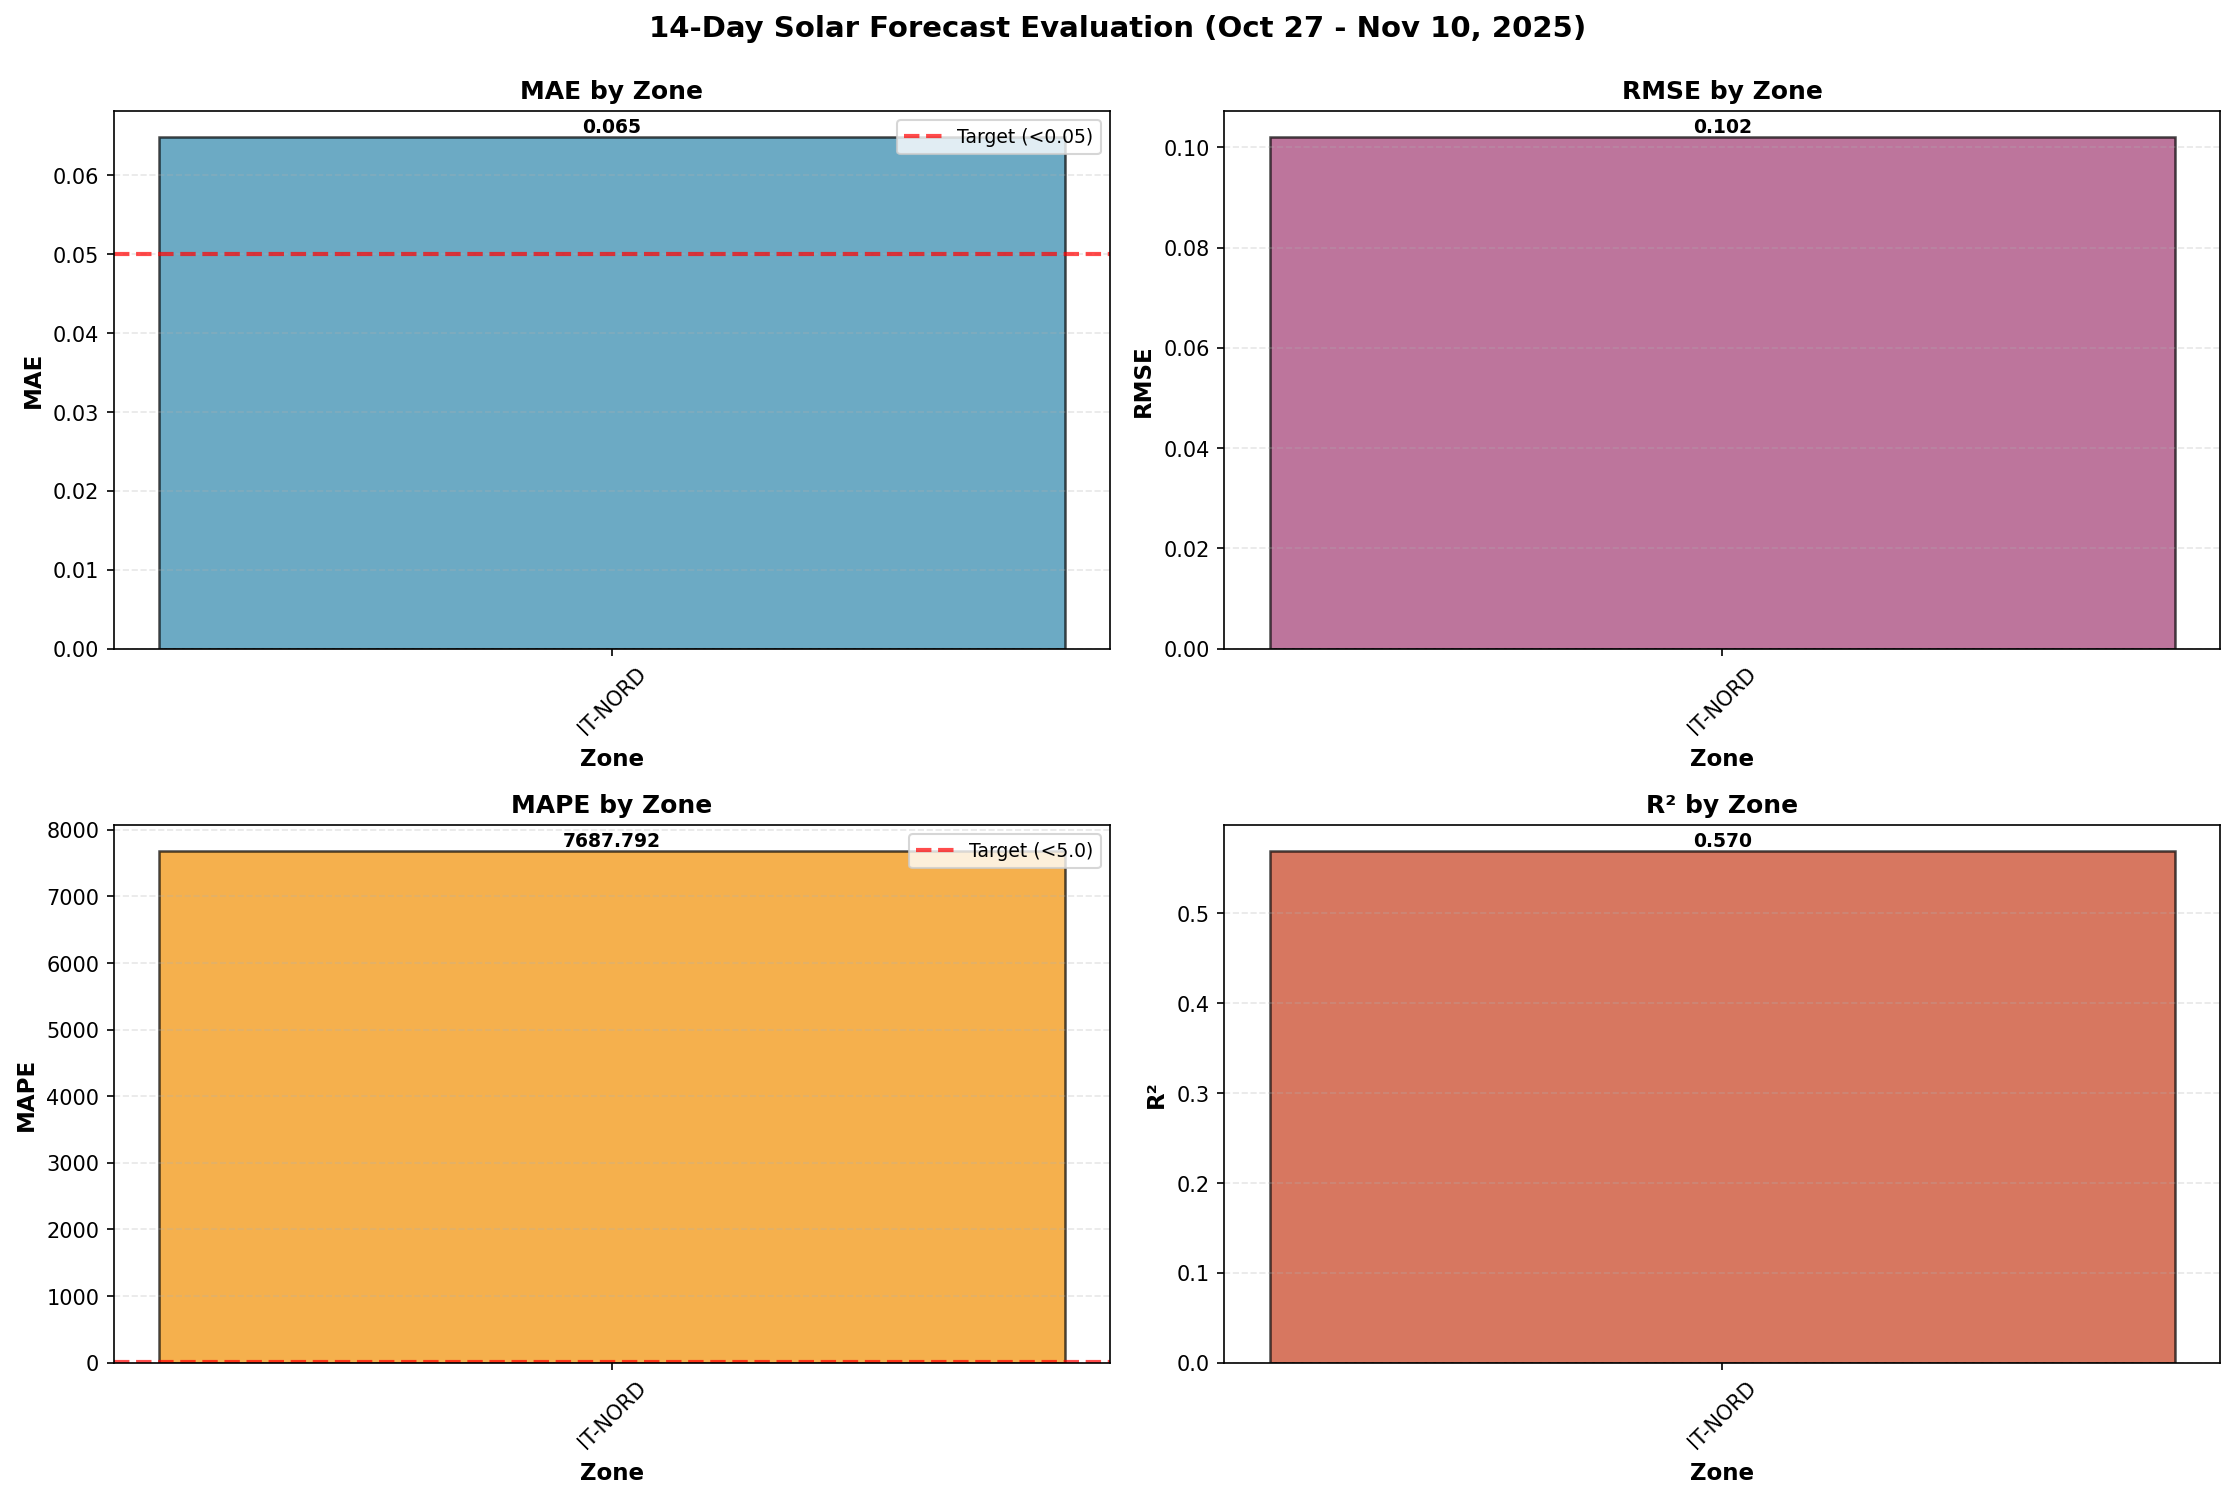

Data behind this chart, as committed beside it:
Zone, MAE, RMSE, MAPE (%), R²
IT-NORD, 0.06491, 0.1022, 7688, 0.5700
AVERAGE, 0.06491, 0.1022, 7688, 0.5700
